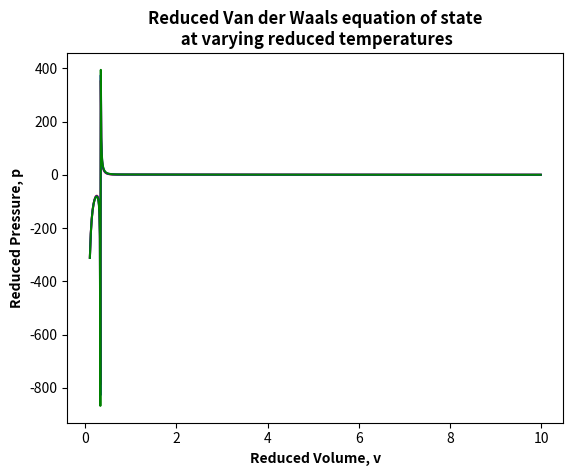

The matplotlib source for this figure: (Note: this script raises an exception after producing the figure.)
import numpy as np
import matplotlib.pyplot as plt

#vdwEquation takes an array of volumes and calculates the corresponding 
#pressure for a particular temperature. The output is an array of pressure 
#values corresponding to the volume valumes.

def vdwEquation(v, t): 
    #v is the volume
    #t is the temperature
    
    p = (8*t)/(3*v-1) - (3)/(v**2)

    return p

volume = np.arange(0.1, 10, 0.01)
temp095 = np.zeros(volume.size) #temperature is set at 0.95
temp100 = np.zeros(volume.size) #temperature is set at 1.00
temp105 = np.zeros(volume.size) #temperature is set at 1.05

temp095 = vdwEquation(volume, 0.95)
temp100 = vdwEquation(volume, 1.00)
temp105 = vdwEquation(volume, 1.05)

plt.plot(volume, temp095, 'r', label = 't = 0.95')
plt.plot(volume, temp100, 'b', label = 't = 1.00')
plt.plot(volume, temp105, 'g', label = 't = 1.05')

plt.title("Reduced Van der Waals equation of state\n at varying reduced temperatures", fontweight = 'bold')
plt.xlabel('Reduced Volume, v', fontweight = 'bold')
plt.ylabel('Reduced Pressure, p', fontweight = 'bold')
plt.grid(b = True, which = 'major', color = 'gainsboro', linestyle = '-')
plt.xlim(0.4, 2.0)
plt.ylim(0.0, 8.0)
plt.legend()

plt.savefig('vdwGraph.png', figsize = (8, 8), dpi = 1000)
plt.show()
